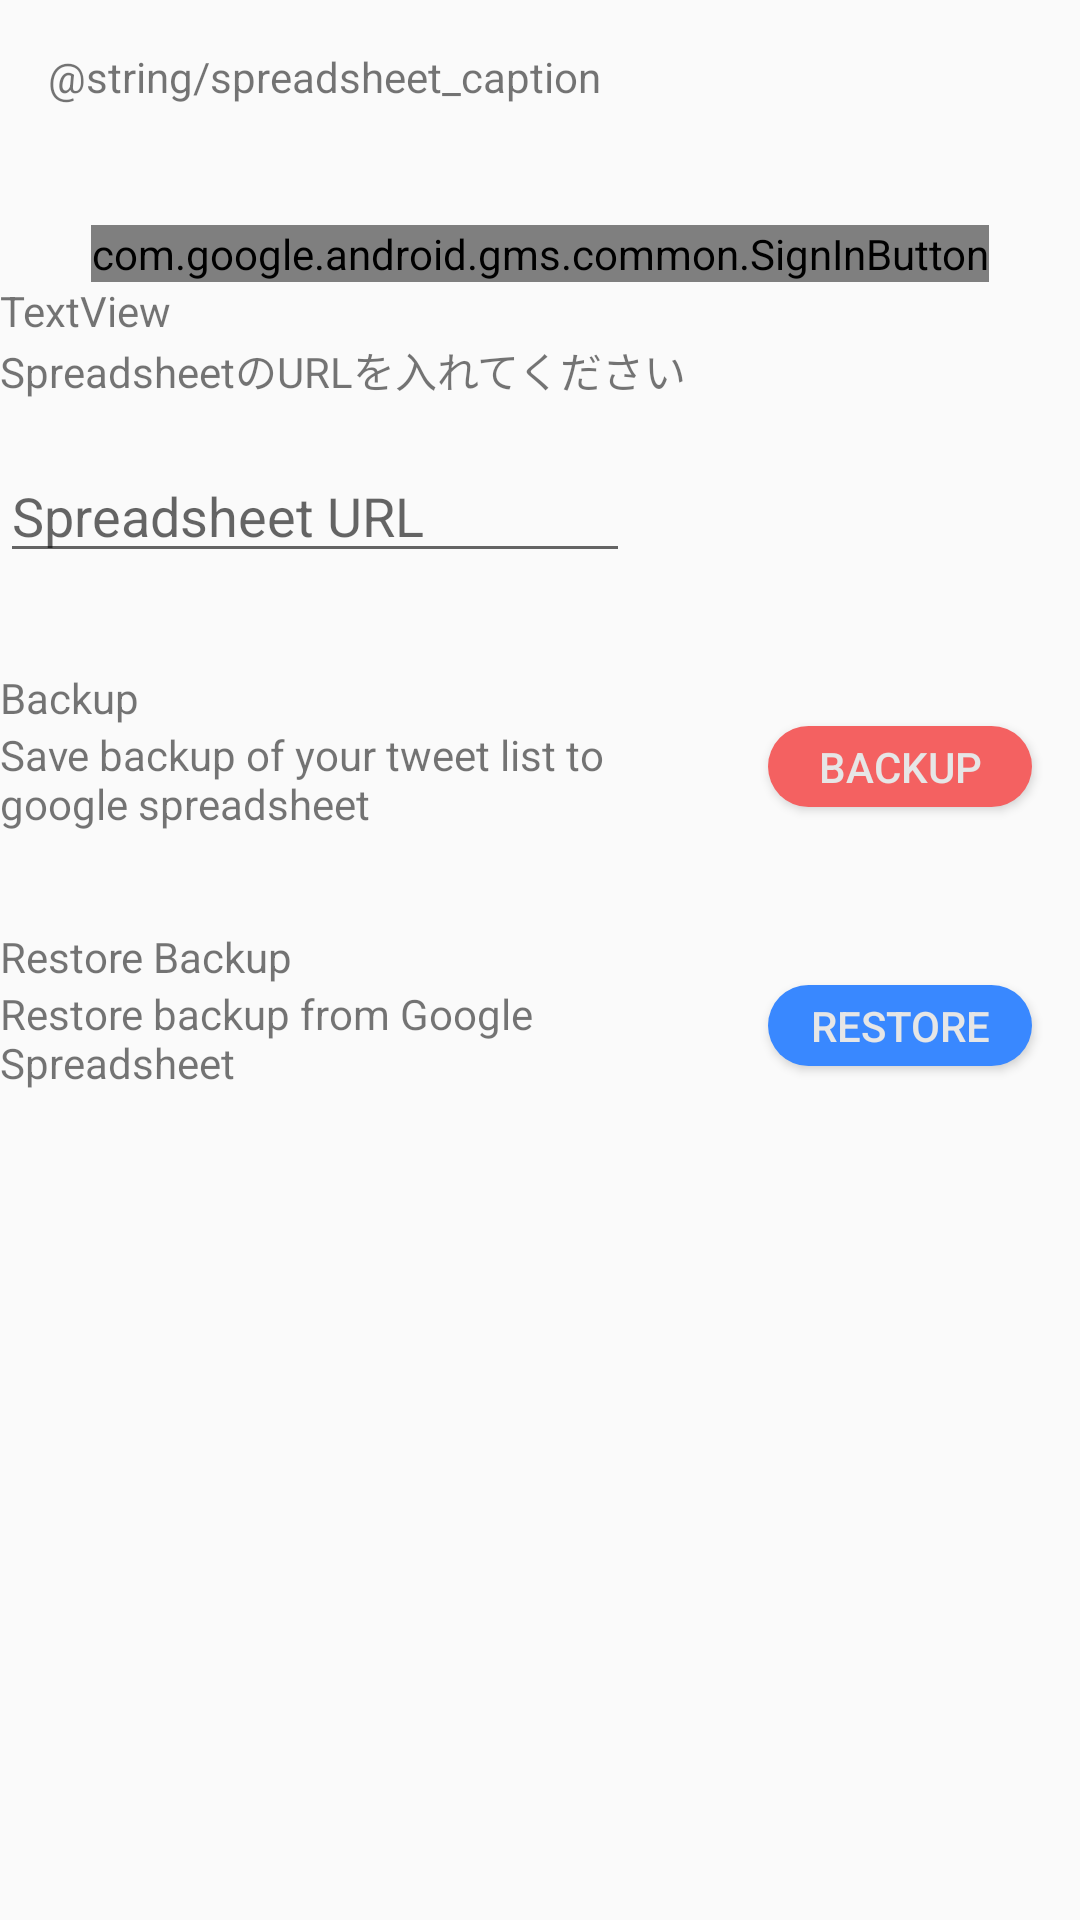

Here is an Android app screen rendered from its layout file. Give the layout XML and the strings, colors and styles it references.
<!-- AndroidManifest.xml: application theme AppTheme -->
<!-- res/layout/spreadsheet_fragment.xml -->
<?xml version="1.0" encoding="utf-8"?>
<layout xmlns:android="http://schemas.android.com/apk/res/android"
    xmlns:app="http://schemas.android.com/apk/res-auto"
    xmlns:tools="http://schemas.android.com/tools">
    <data></data>
    <ScrollView
        android:layout_width="match_parent"
        android:layout_height="match_parent">
        <LinearLayout
            android:layout_width="match_parent"
            android:layout_height="match_parent"
            android:orientation="vertical">
            <TextView
                android:id="@+id/textView2"
                android:layout_width="wrap_content"
                android:layout_height="wrap_content"
                android:layout_marginStart="16dp"
                android:layout_marginTop="16dp"
                android:text="@string/spreadsheet_caption"
                app:layout_constraintStart_toStartOf="parent"
                app:layout_constraintTop_toTopOf="parent" />


            <LinearLayout
                android:id="@+id/spreadsheet_signinLayout"
                android:layout_width="match_parent"
                android:layout_height="match_parent"
                android:gravity="center"
                android:orientation="vertical">

                <com.google.android.gms.common.SignInButton
                    android:id="@+id/button_signin"
                    android:layout_width="wrap_content"
                    android:layout_height="wrap_content"
                    android:layout_marginTop="40dp"
                    app:layout_constraintEnd_toEndOf="parent"
                    app:layout_constraintStart_toStartOf="parent"
                    app:layout_constraintTop_toTopOf="parent" />

            </LinearLayout>

            <androidx.constraintlayout.widget.ConstraintLayout
                android:id="@+id/spreadsheet_mainLayout"
                android:layout_width="match_parent"
                android:layout_height="match_parent">

                <TextView
                    android:id="@+id/textView9"
                    android:layout_width="wrap_content"
                    android:layout_height="wrap_content"
                    android:text="TextView"
                    app:layout_constraintStart_toStartOf="parent"
                    app:layout_constraintTop_toTopOf="parent" />

                <TextView
                    android:id="@+id/textView3"
                    android:layout_width="wrap_content"
                    android:layout_height="wrap_content"
                    android:text="SpreadsheetのURLを入れてください"
                    app:layout_constraintStart_toStartOf="parent"
                    app:layout_constraintTop_toBottomOf="@+id/textView9" />

                <EditText
                    android:id="@+id/edit_url"
                    android:layout_width="wrap_content"
                    android:layout_height="wrap_content"
                    android:layout_marginTop="16dp"
                    android:ems="10"
                    android:hint="Spreadsheet URL"
                    android:inputType="textPersonName"
                    app:layout_constraintStart_toStartOf="parent"
                    app:layout_constraintTop_toBottomOf="@+id/textView3" />

                <TextView
                    android:id="@+id/textView6"
                    android:layout_width="wrap_content"
                    android:layout_height="wrap_content"
                    android:layout_marginTop="32dp"
                    android:text="Backup"
                    app:layout_constraintStart_toStartOf="parent"
                    app:layout_constraintTop_toBottomOf="@+id/edit_url" />

                <TextView
                    android:id="@+id/textView4"
                    android:layout_width="0dp"
                    android:layout_height="wrap_content"
                    android:layout_marginEnd="16dp"
                    android:text="Save backup of your tweet list to google spreadsheet"
                    app:layout_constraintEnd_toStartOf="@+id/button_backup"
                    app:layout_constraintStart_toStartOf="parent"
                    app:layout_constraintTop_toBottomOf="@+id/textView6" />

                <Button
                    android:id="@+id/button_backup"
                    style="@style/button"
                    android:layout_width="wrap_content"
                    android:layout_height="wrap_content"
                    android:layout_marginEnd="16dp"
                    android:background="@drawable/button_rounded_red"
                    android:text="Backup"
                    app:layout_constraintEnd_toEndOf="parent"
                    app:layout_constraintTop_toBottomOf="@+id/textView6" />


                <TextView
                    android:id="@+id/textView8"
                    android:layout_width="wrap_content"
                    android:layout_height="wrap_content"
                    android:layout_marginTop="32dp"
                    android:text="Restore Backup"
                    app:layout_constraintStart_toStartOf="parent"
                    app:layout_constraintTop_toBottomOf="@+id/textView4" />

                <TextView
                    android:id="@+id/textView5"
                    android:layout_width="0dp"
                    android:layout_height="wrap_content"
                    android:layout_marginEnd="16dp"
                    android:text="Restore backup from Google Spreadsheet"
                    app:layout_constraintEnd_toStartOf="@+id/button_restore"
                    app:layout_constraintStart_toStartOf="parent"
                    app:layout_constraintTop_toBottomOf="@+id/textView8" />

                <Button
                    android:id="@+id/button_restore"
                    style="@style/button"
                    android:layout_width="wrap_content"
                    android:layout_height="wrap_content"
                    android:layout_marginEnd="16dp"
                    android:layout_marginBottom="32dp"
                    android:background="@drawable/button_rounded_blue"
                    android:text="Restore"
                    app:layout_constraintBottom_toBottomOf="parent"
                    app:layout_constraintEnd_toEndOf="parent"
                    app:layout_constraintTop_toBottomOf="@+id/textView8" />


            </androidx.constraintlayout.widget.ConstraintLayout>

        </LinearLayout>
    </ScrollView>
</layout>
<!-- resources referenced by this layout -->
<resources>
  <!-- drawable button_rounded_blue (drawable) -->
  <?xml version="1.0" encoding="utf-8"?>
  <selector xmlns:android="http://schemas.android.com/apk/res/android">
      <item android:state_enabled="false">
          <shape android:shape="rectangle"  >
              <corners android:radius="20dp" />
              <solid android:color="@color/colorButtonDisabled"/>
          </shape>
      </item>
      <item android:state_pressed="true" >
          <shape android:shape="rectangle"  >
              <corners android:radius="20dp" />
              <solid android:color="@color/colorPrimaryDark"/>
          </shape>
      </item>
      <item android:state_focused="true">
          <shape android:shape="rectangle"  >
              <corners android:radius="20dp" />
              <solid android:color="@color/colorPrimaryDark"/>
          </shape>
      </item>
      <item >
         <shape android:shape="rectangle"  >
             <solid android:color="@color/colorPrimary"/>
             <corners android:radius="20dp" />
         </shape>
      </item>
  </selector>
  <!-- drawable button_rounded_red (drawable) -->
  <?xml version="1.0" encoding="utf-8"?>
  <selector xmlns:android="http://schemas.android.com/apk/res/android">
      <item android:state_enabled="false">
          <shape android:shape="rectangle"  >
              <corners android:radius="20dp" />
              <solid android:color="@color/colorButtonDisabled"/>
          </shape>
      </item>
      <item android:state_pressed="true" >
          <shape android:shape="rectangle"  >
              <corners android:radius="20dp" />
              <solid android:color="@color/colorButtonRedDark"/>
          </shape>
      </item>
      <item android:state_focused="true">
          <shape android:shape="rectangle"  >
              <corners android:radius="20dp" />
              <solid android:color="@color/colorButtonRedDark"/>
          </shape>
      </item>
      <item >
          <shape android:shape="rectangle"  >
              <solid android:color="@color/colorButtonRed"/>
              <corners android:radius="20dp" />
          </shape>
      </item>
  </selector>
  <style name="button">
          <item name="android:layout_width">wrap_content</item>
          <item name="android:layout_height">wrap_content</item>
          <item name="android:minHeight">0dp</item>
          <item name="android:paddingTop">4dp</item>
          <item name="android:paddingBottom">4dp</item>
          <item name="android:textColor">@color/colorButtonText</item>
      </style>
  <style name="AppTheme" parent="Theme.AppCompat.Light.DarkActionBar">
          
          <item name="colorPrimary">@color/colorPrimary</item>
          <item name="colorPrimaryDark">@color/colorPrimaryDark</item>
          <item name="colorAccent">@color/colorAccent</item>
      </style>
  <color name="colorButtonDisabled">#BDBDBD</color>
  <color name="colorPrimaryDark">#2572e4</color>
  <color name="colorPrimary">#3988ff</color>
  <color name="colorButtonRedDark">#CF5555</color>
  <color name="colorButtonRed">#F46161</color>
  <color name="colorButtonText">#E6E6E6</color>
  <color name="colorAccent">#03DAC5</color>
</resources>
